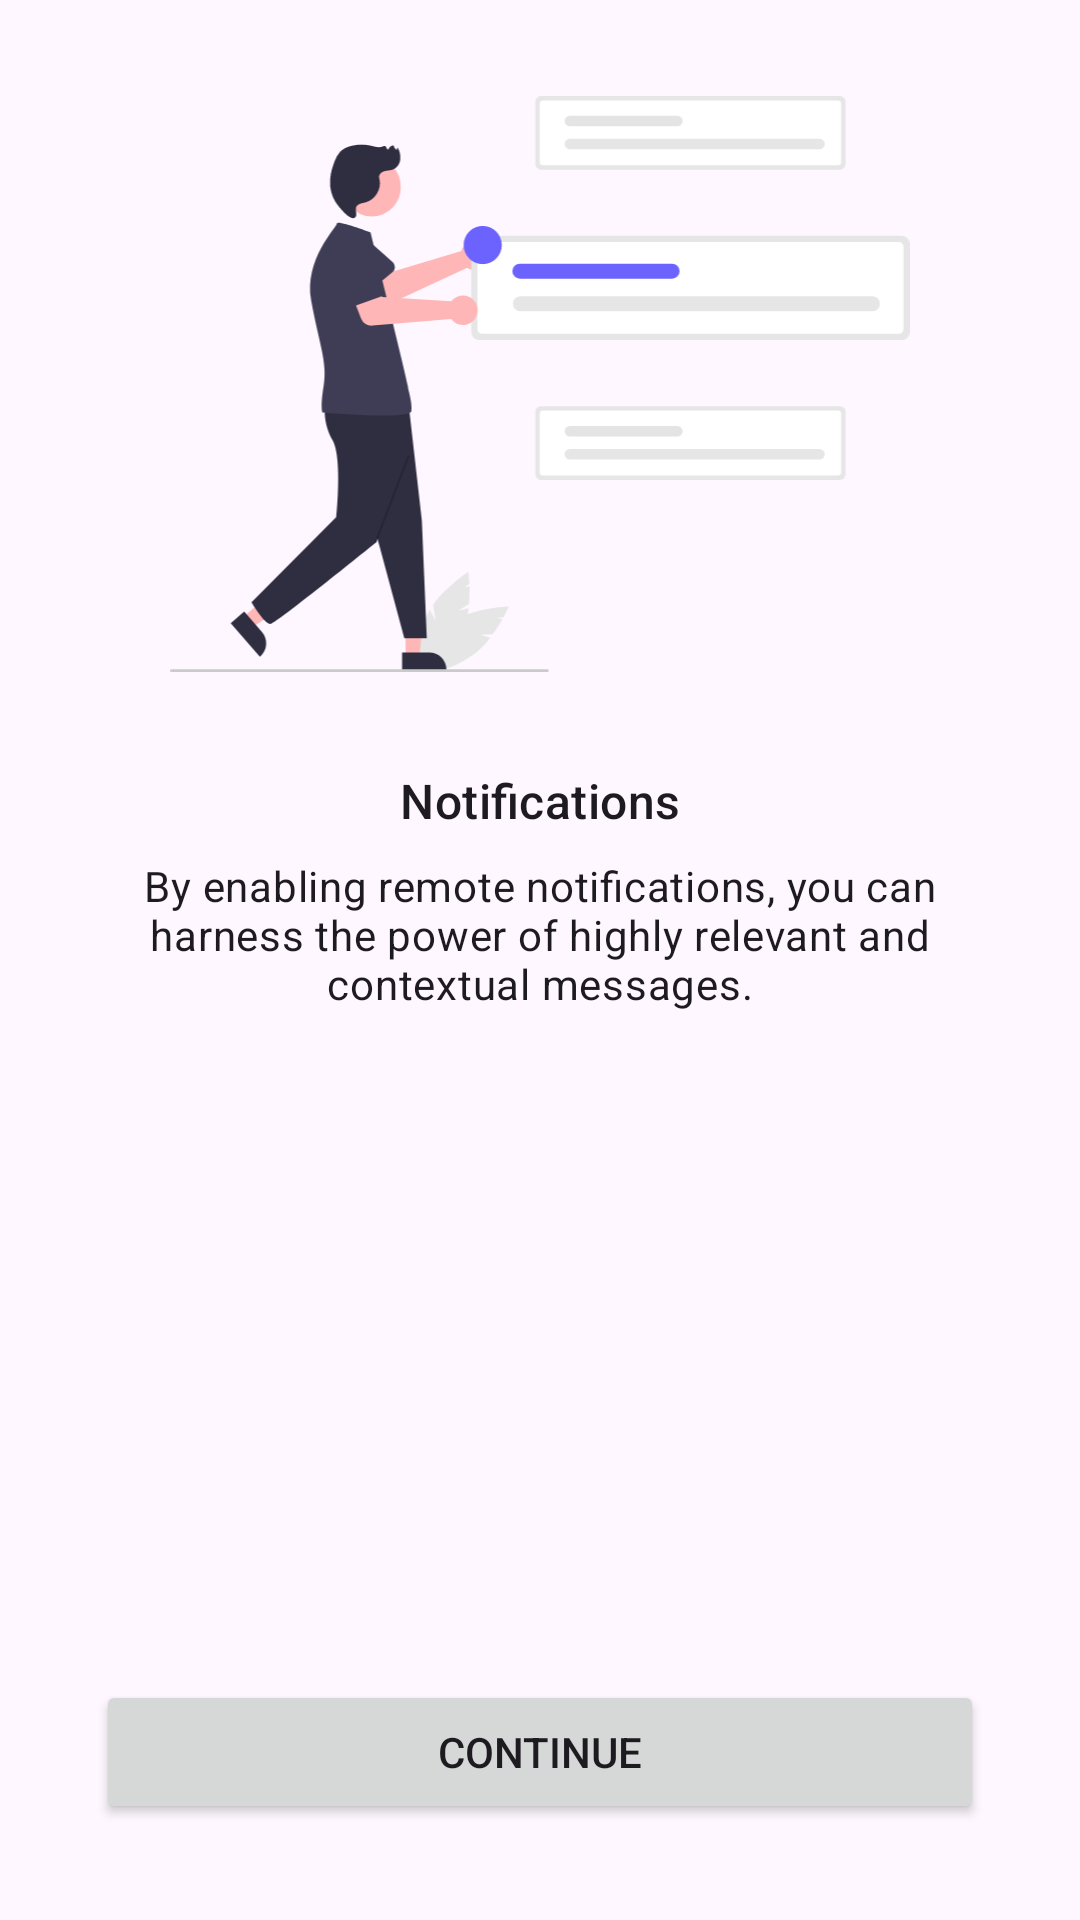

Reconstruct the res/layout file that produces this screen, plus the resources it refers to.
<!-- AndroidManifest.xml: application theme Theme.App -->
<!-- res/layout/fragment_intro_notifications.xml -->
<?xml version="1.0" encoding="utf-8"?>
<ScrollView xmlns:android="http://schemas.android.com/apk/res/android"
    xmlns:app="http://schemas.android.com/apk/res-auto"
    xmlns:tools="http://schemas.android.com/tools"
    android:layout_width="match_parent"
    android:layout_height="match_parent"
    android:fillViewport="true"
    tools:context=".ui.intro.children.IntroWelcomeFragment">

    <androidx.constraintlayout.widget.ConstraintLayout
        android:layout_width="match_parent"
        android:layout_height="wrap_content">

        <ImageView
            android:id="@+id/artwork"
            android:layout_width="0dp"
            android:layout_height="192dp"
            android:layout_marginHorizontal="32dp"
            android:layout_marginTop="32dp"
            android:src="@drawable/artwork_intro_notifications"
            app:layout_constraintEnd_toEndOf="parent"
            app:layout_constraintStart_toStartOf="parent"
            app:layout_constraintTop_toTopOf="parent"
            tools:ignore="ContentDescription" />

        <TextView
            android:id="@+id/title_label"
            android:layout_width="0dp"
            android:layout_height="wrap_content"
            android:layout_marginHorizontal="32dp"
            android:layout_marginTop="32dp"
            android:text="@string/intro_notifications_title"
            android:textAlignment="center"
            android:textAppearance="?attr/textAppearanceTitleMedium"
            app:layout_constraintEnd_toEndOf="parent"
            app:layout_constraintStart_toStartOf="parent"
            app:layout_constraintTop_toBottomOf="@id/artwork" />

        <TextView
            android:id="@+id/message_label"
            android:layout_width="0dp"
            android:layout_height="wrap_content"
            android:layout_marginHorizontal="32dp"
            android:layout_marginTop="8dp"
            android:text="@string/intro_notifications_message"
            android:textAlignment="center"
            android:textAppearance="?attr/textAppearanceBodyMedium"
            app:layout_constraintEnd_toEndOf="parent"
            app:layout_constraintStart_toStartOf="parent"
            app:layout_constraintTop_toBottomOf="@id/title_label" />

        <Button
            android:id="@+id/continue_button"
            android:layout_width="0dp"
            android:layout_height="wrap_content"
            android:layout_marginHorizontal="32dp"
            android:layout_marginTop="48dp"
            android:layout_marginBottom="32dp"
            android:text="@string/intro_notifications_button"
            app:layout_constraintBottom_toBottomOf="parent"
            app:layout_constraintEnd_toEndOf="parent"
            app:layout_constraintStart_toStartOf="parent"
            app:layout_constraintTop_toBottomOf="@id/message_label"
            app:layout_constraintVertical_bias="1" />

    </androidx.constraintlayout.widget.ConstraintLayout>

</ScrollView>
<!-- resources referenced by this layout -->
<resources>
  <!-- drawable artwork_intro_notifications: vector/xml drawable (drawable, 6405 chars, omitted) -->
  <string name="intro_notifications_button">Continue</string>
  <string name="intro_notifications_message">By enabling remote notifications, you can harness the power of highly relevant and contextual messages.</string>
  <string name="intro_notifications_title">Notifications</string>
  <style name="Theme.App" parent="Base.Theme.App">
          <item name="windowActionBar">false</item>
          <item name="windowNoTitle">true</item>
  
          
          <item name="android:navigationBarColor">@android:color/transparent</item>
          <item name="android:statusBarColor">@android:color/transparent</item>
          <item name="android:windowLightStatusBar">?attr/isLightTheme</item>
      </style>
  <style name="Base.Theme.App" parent="Theme.Material3.DayNight">
          
          
      </style>
</resources>
